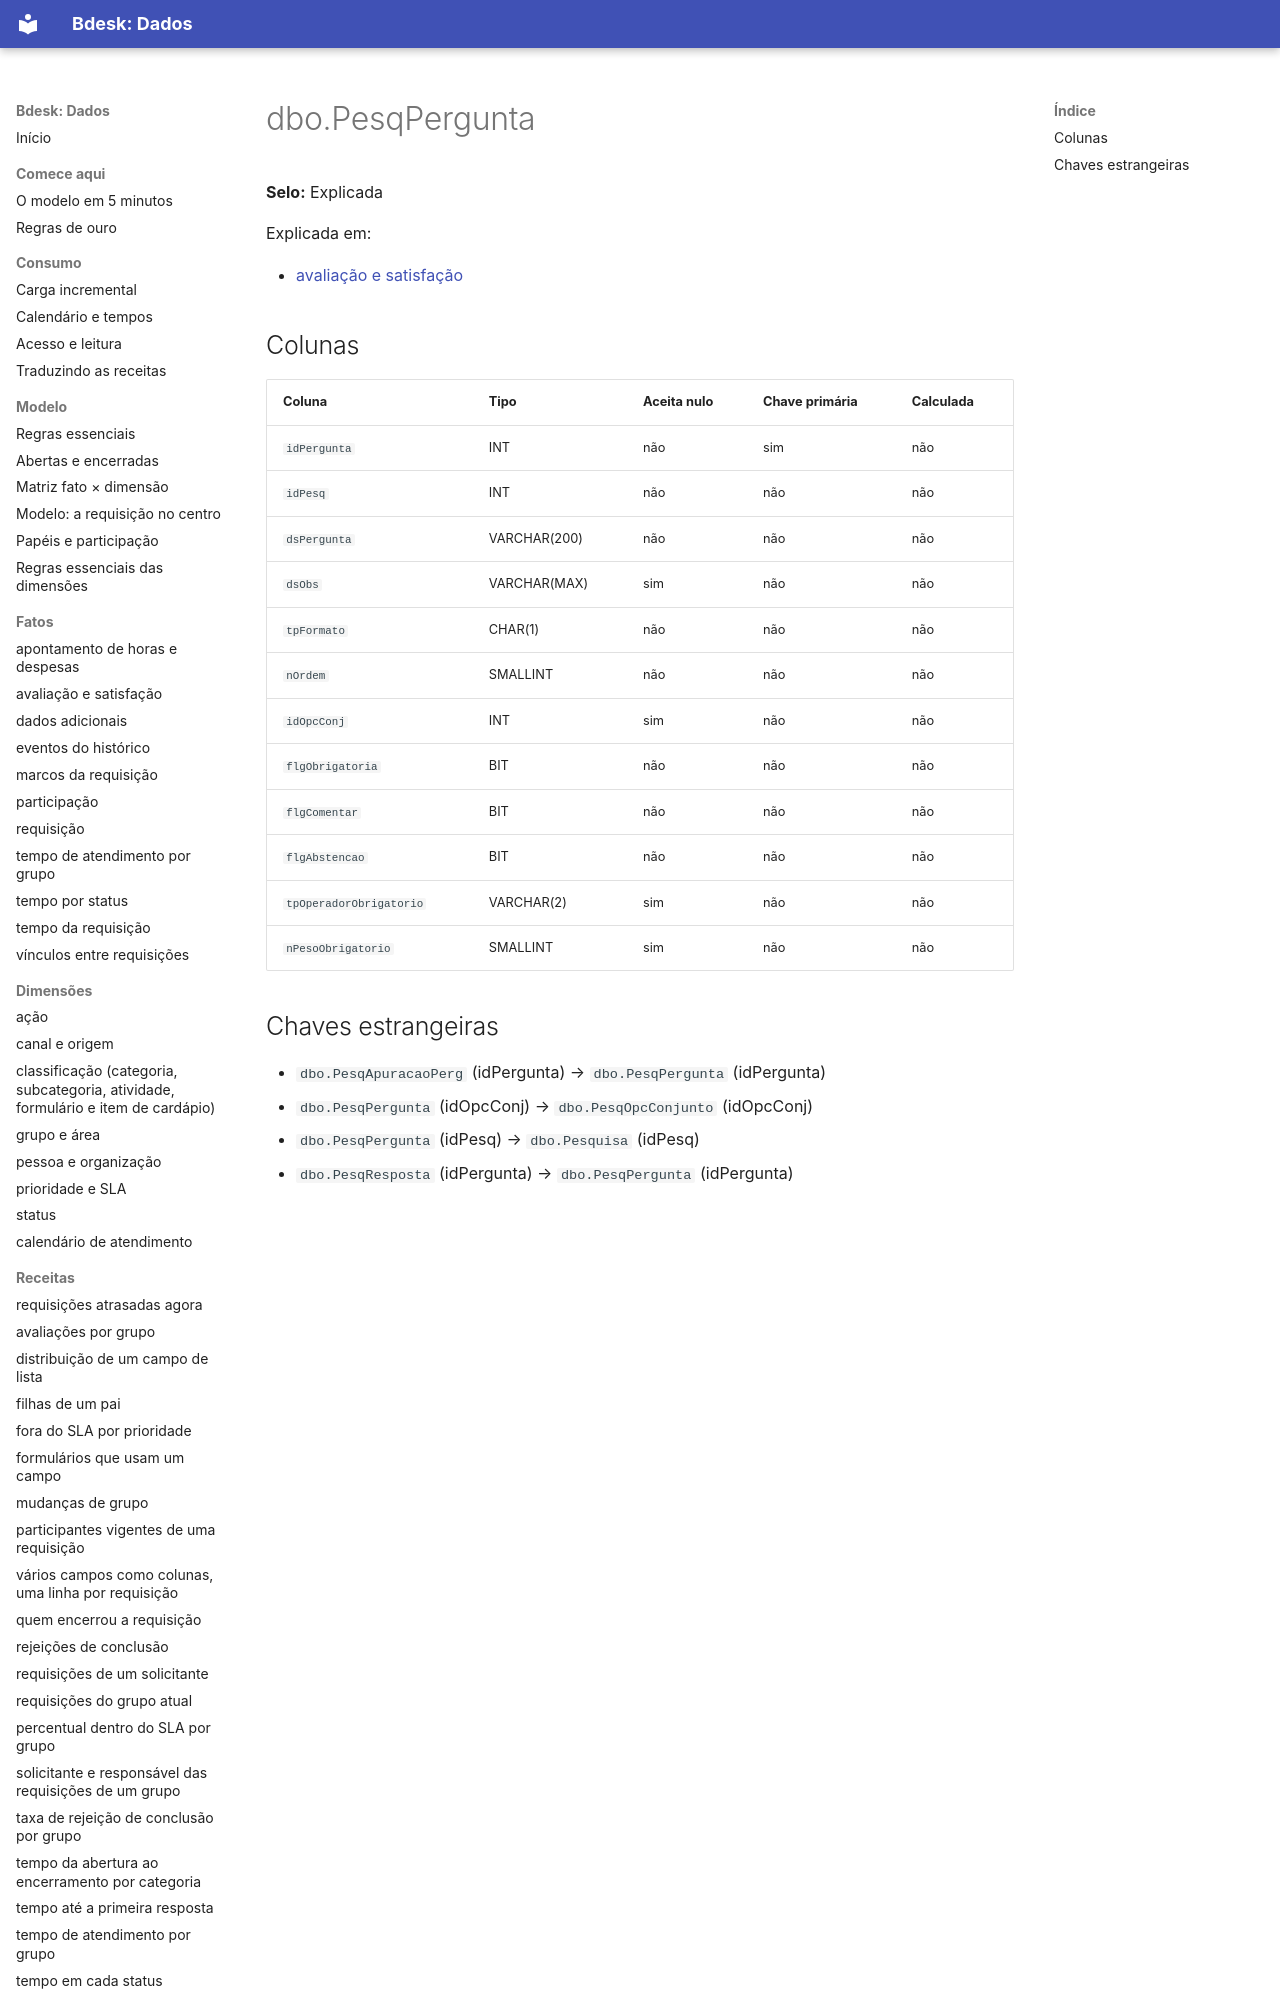

repository: bdeskapp/dados · page: dicionario/dbo-pesqpergunta/index.html · generator: mkdocs

---
gerado: sincronizacao
---

# dbo.PesqPergunta

**Selo:** Explicada

Explicada em:

- [avaliação e satisfação](../fatos/avaliacao-satisfacao.md)

## Colunas

| Coluna | Tipo | Aceita nulo | Chave primária | Calculada |
|---|---|---|---|---|
| `idPergunta` | INT | não | sim | não |
| `idPesq` | INT | não | não | não |
| `dsPergunta` | VARCHAR(200) | não | não | não |
| `dsObs` | VARCHAR(MAX) | sim | não | não |
| `tpFormato` | CHAR(1) | não | não | não |
| `nOrdem` | SMALLINT | não | não | não |
| `idOpcConj` | INT | sim | não | não |
| `flgObrigatoria` | BIT | não | não | não |
| `flgComentar` | BIT | não | não | não |
| `flgAbstencao` | BIT | não | não | não |
| `tpOperadorObrigatorio` | VARCHAR(2) | sim | não | não |
| `nPesoObrigatorio` | SMALLINT |
